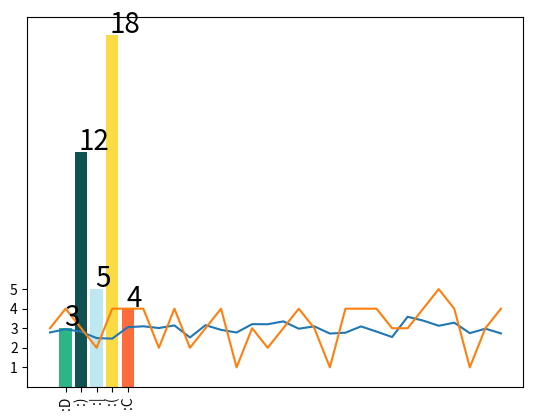

Source code (Python):
# -*- coding: utf-8 -*-
"""
Created on Fri Nov  6 21:38:28 2020



"""

# library
import matplotlib.pyplot as plt
import numpy as np
from datetime import date
import matplotlib.dates as mdates
import matplotlib.cbook as cbook


### Monthly variation construction ###

### dates data gathered from SQL ###
dates = list()
for day in range(1, 31):
    #dates.append(date(2020, 11, day).isoformat())
    dates.append(str(day) + "-11")
    


averages = np.random.normal(2.9, 0.3, len(dates))
#myanswers = [random.randrange(1,6) for i in range(len(dates))]
myanswers = np.random.binomial(5, 0.6, len(dates))

#print(dates)

plt.plot(dates, averages)
plt.plot(dates, myanswers)

plt.xticks(dates,dates,rotation= 'vertical' )
plt.yticks(ticks = range(1,6))

### BarPlot construction ###

# Create bars
barWidth = 0.9
bars = (':D', ':)', ':|', ':(', ':C')
 
# The X position of bars
r1 = [1,2,3,4,5]

height = [3, 12, 5, 18, 4]

label = list()

for i in height:
    label.append(str(i))
    
print(label)

for i in range(len(r1)):
    plt.text(x = r1[i]-len(label[i])*0.1 , y = height[i]+0.1, s = label[i], size = 20)




# Create barplot
#p1 = a.bar(r1, height, color = ['green', 'greenyellow', 'yellow', 'orange', 'red'])
plt.bar(r1, height, color = ['#2db585', '#0f5251', '#bde8f1', '#fbdb44', '#fe6c3b'])


plt.xticks(r1, bars)

# Create legend
#plt.legend()
 
plt.show()
